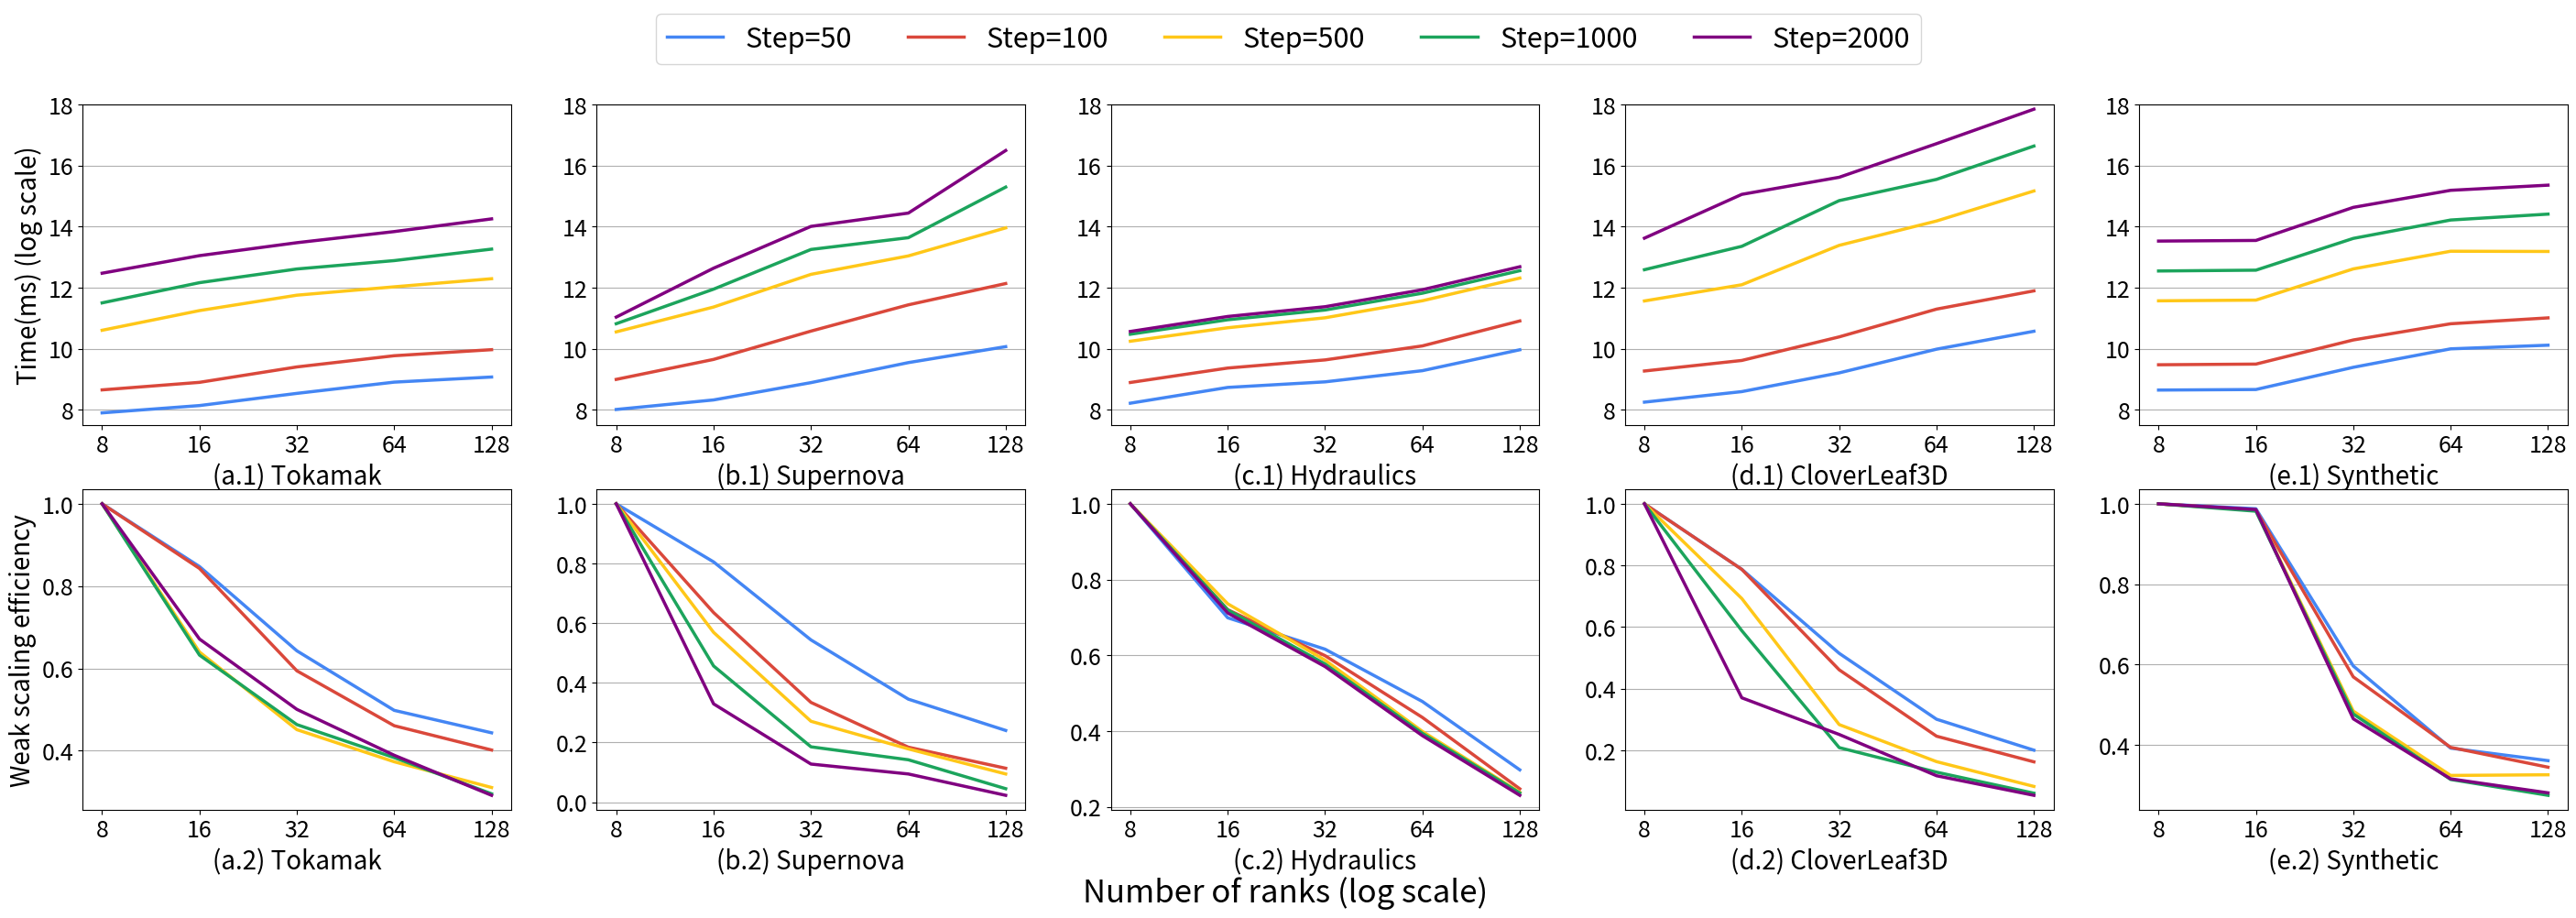

This chart was generated by the following Python code:
# the data set comes from https://docs.google.com/spreadsheets/d/18CZWkj6amHAlZv-FcGp4goXa21XrmkYdFJCnlTaCtUs/edit?usp=sharing

import matplotlib.pyplot as plt
from matplotlib.patches import Patch
import numpy as np


gblue = '#4486F4'
gred = '#DA483B'
gyellow = '#FFC718'
ggreen = '#1CA45C'

labelSize=20
ticksize=18
legendsize=22
lwidth=2.5

def draw_astro_exec(ax):
    # set titles
    ax.set_xlabel('(b.1) Supernova', fontsize=labelSize)

    ax.grid(axis='y')
    ax.set_axisbelow(True)

    ax.set_ylim([7.5,18])

    # set tick
    N = 5
    ax.tick_params(axis='y', labelsize=ticksize)
    ax.set_xticks(range(N), ['8', '16' , '32', '64', '128'], fontsize=ticksize)
    # set the value of the figure here
    # use the capsize to control the error bar
    step_50 = (258.076000,320.496000,474.643000,747.654000,1074.158000)
    p1 = ax.plot(np.log2(step_50), color=gblue, label='Step=50',linewidth=lwidth )

    step_100 = ( 510.783000,803.907000,1528.412000,2774.308000,4498.726000)
    p2 = ax.plot(np.log2(step_100), color=gred, label='Step=100',linewidth=lwidth)

    step_500 = ( 1502.149000,2639.681000,5542.308000,8422.152000,15915.459000)
    p3 = ax.plot(np.log2(step_500), color=gyellow, label='Step=500',linewidth=lwidth)

    step_1000 = (1807.770000, 3960.569000,9751.240000,12736.243000,40163.814000)
    p4 = ax.plot(np.log2(step_1000), color=ggreen, label='Step=1000',linewidth=lwidth)
    
    step_2000 = (2100.566000, 6377.275000,16464.272000,22266.060000,92132.543000)
    p4 = ax.plot(np.log2(step_2000), color='purple', label='Step=2000',linewidth=lwidth)

def draw_fishtank_exec(ax):
    # set titles
    #ax.set_xlabel('Number of ranks (log scale)', fontsize=labelSize)
    #ax.set_ylabel('Time(ms) (log scale)', fontsize=labelSize)
    ax.set_xlabel('(c.1) Hydraulics', fontsize=labelSize)

    ax.grid(axis='y')
    ax.set_axisbelow(True)

    ax.set_ylim([7.5,18])

    # set tick
    N = 5
    ax.tick_params(axis='y', labelsize=ticksize)
    ax.set_xticks(range(N), ['8', '16' , '32', '64', '128'], fontsize=ticksize)
    # set the value of the figure here
    # use the capsize to control the error bar
    step_50 = (297.619000,425.723000,483.097000,622.801000,1000.654000)
    
    p1 = ax.plot(np.log2(step_50), color=gblue, label='Step=50',linewidth=lwidth)

    step_100 = (476.124000,660.840000,794.918000,1092.481000,1925.061000)
    p2 = ax.plot(np.log2(step_100), color=gred, label='Step=100',linewidth=lwidth)

    step_500 = (1214.262000,1649.678000,2067.996000,3044.389000,5094.329000)
    p3 = ax.plot(np.log2(step_500), color=gyellow, label='Step=500',linewidth=lwidth)

    step_1000 = (1423.630000,1977.669000,2467.479000,3614.343000,6022.233000)
    p4 = ax.plot(np.log2(step_1000), color=ggreen, label='Step=1000',linewidth=lwidth)
    
    step_2000 = (1516.090000,	2130.307000,	2659.044000,	3910.404000,	6585.829000 )
    p4 = ax.plot(np.log2(step_2000), color='purple', label='Step=2000',linewidth=lwidth)


def draw_cloverleaf_exec(ax):
    ax.set_xlabel('(d.1) CloverLeaf3D', fontsize=labelSize)

    ax.grid(axis='y')
    ax.set_axisbelow(True)

    ax.set_ylim([7.5,18])

    # set tick
    N = 5
    ax.tick_params(axis='y', labelsize=ticksize)
    ax.set_xticks(range(N), ['8', '16' , '32', '64', '128'], fontsize=ticksize)
    step_50 = (304.810000,387.139000,592.253000,1014.135000,1523.190000)
    
    p1 = ax.plot(np.log2(step_50), color=gblue, label='Step=50',linewidth=lwidth)

    step_100 = (618.046000,785.226000,1340.487000,2517.550000,3810.020000)
    p2 = ax.plot(np.log2(step_100), color=gred, label='Step=100',linewidth=lwidth)

    step_500 = (3030.954000,4376.861000,10701.690000,18607.122000,36782.186000 )
    p3 = ax.plot(np.log2(step_500), color=gyellow, label='Step=500',linewidth=lwidth)

    step_1000 = ( 6158.103000,10471.921000,29537.392000,47852.609000,101932.251000)
    p4 = ax.plot(np.log2(step_1000), color=ggreen, label='Step=1000',linewidth=lwidth)
    
    step_2000 = ( 12605.805000,34055.785000,50192.493000,107640.017000,235403.245000)
    p4 = ax.plot(np.log2(step_2000), color='purple', label='Step=2000',linewidth=lwidth)


def draw_fusion_exec(ax):
    ax.set_ylabel('Time(ms) (log scale)', fontsize=labelSize)
    #ax.set_xlabel('Number of ranks (log scale) \n(a) Tokamak', fontsize=labelSize)
    ax.set_xlabel('(a.1) Tokamak', fontsize=labelSize)

    ax.grid(axis='y')
    ax.set_axisbelow(True)

    ax.set_ylim([7.5,18])

    # set tick
    N = 5
    ax.tick_params(axis='y', labelsize=ticksize)
    ax.set_xticks(range(N), ['8', '16' , '32', '64', '128'], fontsize=ticksize)
    step_50 = (239.024000,282.016000,371.916000,480.013000,539.107000)
    
    p1 = ax.plot(np.log2(step_50), color=gblue, label='Step=50',linewidth=lwidth)

    step_100 = (402.658000,477.712000,677.778000,874.209000,1002.778000)
    p2 = ax.plot(np.log2(step_100), color=gred, label='Step=100',linewidth=lwidth)

    step_500 = (1558,2435,3454,4177,5019)
    p3 = ax.plot(np.log2(step_500), color=gyellow, label='Step=500',linewidth=lwidth)

    step_1000 = (2901,4588,6261,7572,9829)
    p4 = ax.plot(np.log2(step_1000), color=ggreen, label='Step=1000',linewidth=lwidth)
    
    step_2000 = (5689,8474,11369,14633,19520)
    p4 = ax.plot(np.log2(step_2000), color='purple', label='Step=2000',linewidth=lwidth)



def draw_syn_exec(ax):
    ax.set_xlabel('(e.1) Synthetic', fontsize=labelSize)

    ax.grid(axis='y')
    ax.set_axisbelow(True)

    ax.set_ylim([7.5,18])

    # set tick
    N = 5
    ax.tick_params(axis='y', labelsize=ticksize)
    ax.set_xticks(range(N), ['8', '16' , '32', '64', '128'], fontsize=ticksize)
    step_50 = (401,	406,	672,	1022,	1110  )
    
    p1 = ax.plot(np.log2(step_50), color=gblue, label='Step=50',linewidth=lwidth)

    step_100 = (712,	723,	1250,	1806,	2064 )
    p2 = ax.plot(np.log2(step_100), color=gred, label='Step=100',linewidth=lwidth)

    step_500 = (3039,	3089,	6272,	9366,	9319 )
    p3 = ax.plot(np.log2(step_500), color=gyellow, label='Step=500',linewidth=lwidth)

    step_1000 = (5982,	6094,	12533,	19025,	21751 )
    p4 = ax.plot(np.log2(step_1000), color=ggreen, label='Step=1000',linewidth=lwidth)
    
    step_2000 = (11796,	11967,	25351,	37331,	41957 )
    p4 = ax.plot(np.log2(step_2000), color='purple', label='Step=2000',linewidth=lwidth)


def draw_fusion_eff(ax):
    ax.set_ylabel('Weak scaling efficiency', fontsize=labelSize)
    ax.set_xlabel('(a.2) Tokamak', fontsize=labelSize)
    
    step_50 = (239.024000,282.016000,371.916000,480.013000,539.107000)
    step_100 = (402.658000,477.712000,677.778000,874.209000,1002.778000)
    step_500 = (1558,2435,3454,4177,5019)
    step_1000 = (2901,4588,6261,7572,9829)    
    step_2000 = (5689,8474,11369,14633,19520)
    
    N = 5
    ax.tick_params(axis='y', labelsize=ticksize)
    ax.set_xticks(range(N), ['8', '16' , '32', '64', '128'], fontsize=ticksize)
    ax.grid(axis='y')
    ax.set_axisbelow(True)

    step_50_eff = [step_50[0]/v for v in step_50]
    p1 = ax.plot(step_50_eff, color=gblue,linewidth=lwidth)

    #print(step_50_eff)
    step_100_eff = [step_100[0]/v for v in step_100]
    p2 = ax.plot(step_100_eff, color=gred,linewidth=lwidth)

    step_500_eff = [step_500[0]/v for v in step_500]
    p3 = ax.plot(step_500_eff, color=gyellow,linewidth=lwidth)

    step_1000_eff = [step_1000[0]/v for v in step_1000]
    p4 = ax.plot(step_1000_eff, color=ggreen,linewidth=lwidth)

    step_2000_eff = [step_2000[0]/v for v in step_2000]
    p4 = ax.plot(step_2000_eff, color='purple',linewidth=lwidth)

def draw_astro_eff(ax):
    ax.set_xlabel('(b.2) Supernova', fontsize=labelSize)
    
    step_50 = (258.076000,320.496000,474.643000,747.654000,1074.158000)
    step_100 = ( 510.783000,803.907000,1528.412000,2774.308000,4498.726000)
    step_500 = ( 1502.149000,2639.681000,5542.308000,8422.152000,15915.459000)
    step_1000 = (1807.770000, 3960.569000,9751.240000,12736.243000,40163.814000)    
    step_2000 = (2100.566000, 6377.275000,16464.272000,22266.060000,92132.543000)

    N = 5
    ax.tick_params(axis='y', labelsize=ticksize)
    ax.set_xticks(range(N), ['8', '16' , '32', '64', '128'], fontsize=ticksize)
    ax.grid(axis='y')
    ax.set_axisbelow(True)

    step_50_eff = [step_50[0]/v for v in step_50]
    p1 = ax.plot(step_50_eff, color=gblue, label='Step=50',linewidth=lwidth)

    step_100_eff = [step_100[0]/v for v in step_100]
    p2 = ax.plot(step_100_eff, color=gred, label='Step=100',linewidth=lwidth)

    step_500_eff = [step_500[0]/v for v in step_500]
    p3 = ax.plot(step_500_eff, color=gyellow, label='Step=500',linewidth=lwidth)

    step_1000_eff = [step_1000[0]/v for v in step_1000]
    p4 = ax.plot(step_1000_eff, color=ggreen, label='Step=1000',linewidth=lwidth)

    step_2000_eff = [step_2000[0]/v for v in step_2000]
    p4 = ax.plot(step_2000_eff, color='purple', label='Step=2000',linewidth=lwidth)

def draw_fishtank_eff(ax):
    ax.set_xlabel('(c.2) Hydraulics', fontsize=labelSize)

    step_50 = (297.619000,425.723000,483.097000,622.801000,1000.654000)
    step_100 = (476.124000,660.840000,794.918000,1092.481000,1925.061000)
    step_500 = (1214.262000,1649.678000,2067.996000,3044.389000,5094.329000)
    step_1000 = (1423.630000,1977.669000,2467.479000,3614.343000,6022.233000)    
    step_2000 = (1516.090000,	2130.307000,	2659.044000,	3910.404000,	6585.829000 )
    
    N = 5
    ax.tick_params(axis='y', labelsize=ticksize)
    ax.set_xticks(range(N), ['8', '16' , '32', '64', '128'], fontsize=ticksize)
    ax.grid(axis='y')
    ax.set_axisbelow(True)

    step_50_eff = [step_50[0]/v for v in step_50]
    p1 = ax.plot(step_50_eff, color=gblue, label='Step=50',linewidth=lwidth)

    #print(step_50_eff)
    step_100_eff = [step_100[0]/v for v in step_100]
    p2 = ax.plot(step_100_eff, color=gred, label='Step=100',linewidth=lwidth)

    step_500_eff = [step_500[0]/v for v in step_500]
    p3 = ax.plot(step_500_eff, color=gyellow, label='Step=500',linewidth=lwidth)

    step_1000_eff = [step_1000[0]/v for v in step_1000]
    p4 = ax.plot(step_1000_eff, color=ggreen, label='Step=1000',linewidth=lwidth)

    step_2000_eff = [step_2000[0]/v for v in step_2000]
    p4 = ax.plot(step_2000_eff, color='purple', label='Step=2000',linewidth=lwidth)

def draw_cloverleaf_eff(ax):

    step_50 = (304.810000,387.139000,592.253000,1014.135000,1523.190000)
    step_100 = (618.046000,785.226000,1340.487000,2517.550000,3810.020000)
    step_500 = (3030.954000,4376.861000,10701.690000,18607.122000,36782.186000 )
    step_1000 = ( 6158.103000,10471.921000,29537.392000,47852.609000,101932.251000)
    step_2000 = ( 12605.805000,34055.785000,50192.493000,107640.017000,235403.245000)

    N = 5
    ax.set_xlabel('(d.2) CloverLeaf3D', fontsize=labelSize)
    ax.tick_params(axis='y', labelsize=ticksize)
    ax.set_xticks(range(N), ['8', '16' , '32', '64', '128'], fontsize=ticksize)
    ax.grid(axis='y')
    ax.set_axisbelow(True)

    step_50_eff = [step_50[0]/v for v in step_50]
    p1 = ax.plot(step_50_eff, color=gblue, label='Step=50',linewidth=lwidth)

    step_100_eff = [step_100[0]/v for v in step_100]
    p2 = ax.plot(step_100_eff, color=gred, label='Step=100',linewidth=lwidth)

    step_500_eff = [step_500[0]/v for v in step_500]
    p3 = ax.plot(step_500_eff, color=gyellow, label='Step=500',linewidth=lwidth)

    step_1000_eff = [step_1000[0]/v for v in step_1000]
    p4 = ax.plot(step_1000_eff, color=ggreen, label='Step=1000',linewidth=lwidth)

    step_2000_eff = [step_2000[0]/v for v in step_2000]
    p4 = ax.plot(step_2000_eff, color='purple', label='Step=2000',linewidth=lwidth)

def draw_syn_eff(ax):

    step_50 = (401,	406,	672,	1022,	1110  )
    step_100 = (712,	723,	1250,	1806,	2064 )
    step_500 = (3039,	3089,	6272,	9366,	9319 )
    step_1000 = (5982,	6094,	12533,	19025,	21751 )    
    step_2000 = (11796,	11967,	25351,	37331,	41957 )

    N = 5
    ax.set_xlabel('(e.2) Synthetic', fontsize=labelSize)
    ax.tick_params(axis='y', labelsize=ticksize)
    ax.set_xticks(range(N), ['8', '16' , '32', '64', '128'], fontsize=ticksize)
    ax.grid(axis='y')
    ax.set_axisbelow(True)

    step_50_eff = [step_50[0]/v for v in step_50]
    p1 = ax.plot(step_50_eff, color=gblue, label='Step=50',linewidth=lwidth)

    step_100_eff = [step_100[0]/v for v in step_100]
    p2 = ax.plot(step_100_eff, color=gred, label='Step=100',linewidth=lwidth)

    step_500_eff = [step_500[0]/v for v in step_500]
    p3 = ax.plot(step_500_eff, color=gyellow, label='Step=500',linewidth=lwidth)

    step_1000_eff = [step_1000[0]/v for v in step_1000]
    p4 = ax.plot(step_1000_eff, color=ggreen, label='Step=1000',linewidth=lwidth)

    step_2000_eff = [step_2000[0]/v for v in step_2000]
    p4 = ax.plot(step_2000_eff, color='purple', label='Step=2000',linewidth=lwidth)


def all_exec_eff_time():
    fig, axs = plt.subplots(nrows=2, ncols=5, figsize=(7*5,5*2))
    #print(len(axs),len(axs[0]))
    draw_fusion_exec(axs[0][0])
    draw_astro_exec(axs[0][1])
    draw_fishtank_exec(axs[0][2])
    draw_cloverleaf_exec(axs[0][3])
    draw_syn_exec(axs[0][4])

    draw_fusion_eff(axs[1][0])
    draw_astro_eff(axs[1][1])
    draw_fishtank_eff(axs[1][2])
    draw_cloverleaf_eff(axs[1][3])
    draw_syn_eff(axs[1][4])

    handles, labels = axs[0][4].get_legend_handles_labels()
    fig.legend(handles, labels, ncol=5, loc='upper center', fontsize=legendsize)

    fig.text(0.5, 0.01, 'Number of ranks (log scale)', ha='center',fontsize=labelSize+5)

    plt.savefig("all_exec_eff_time.png", bbox_inches='tight')
    plt.savefig("all_exec_eff_time.pdf", bbox_inches='tight')


if __name__ == "__main__":
    all_exec_eff_time()    
